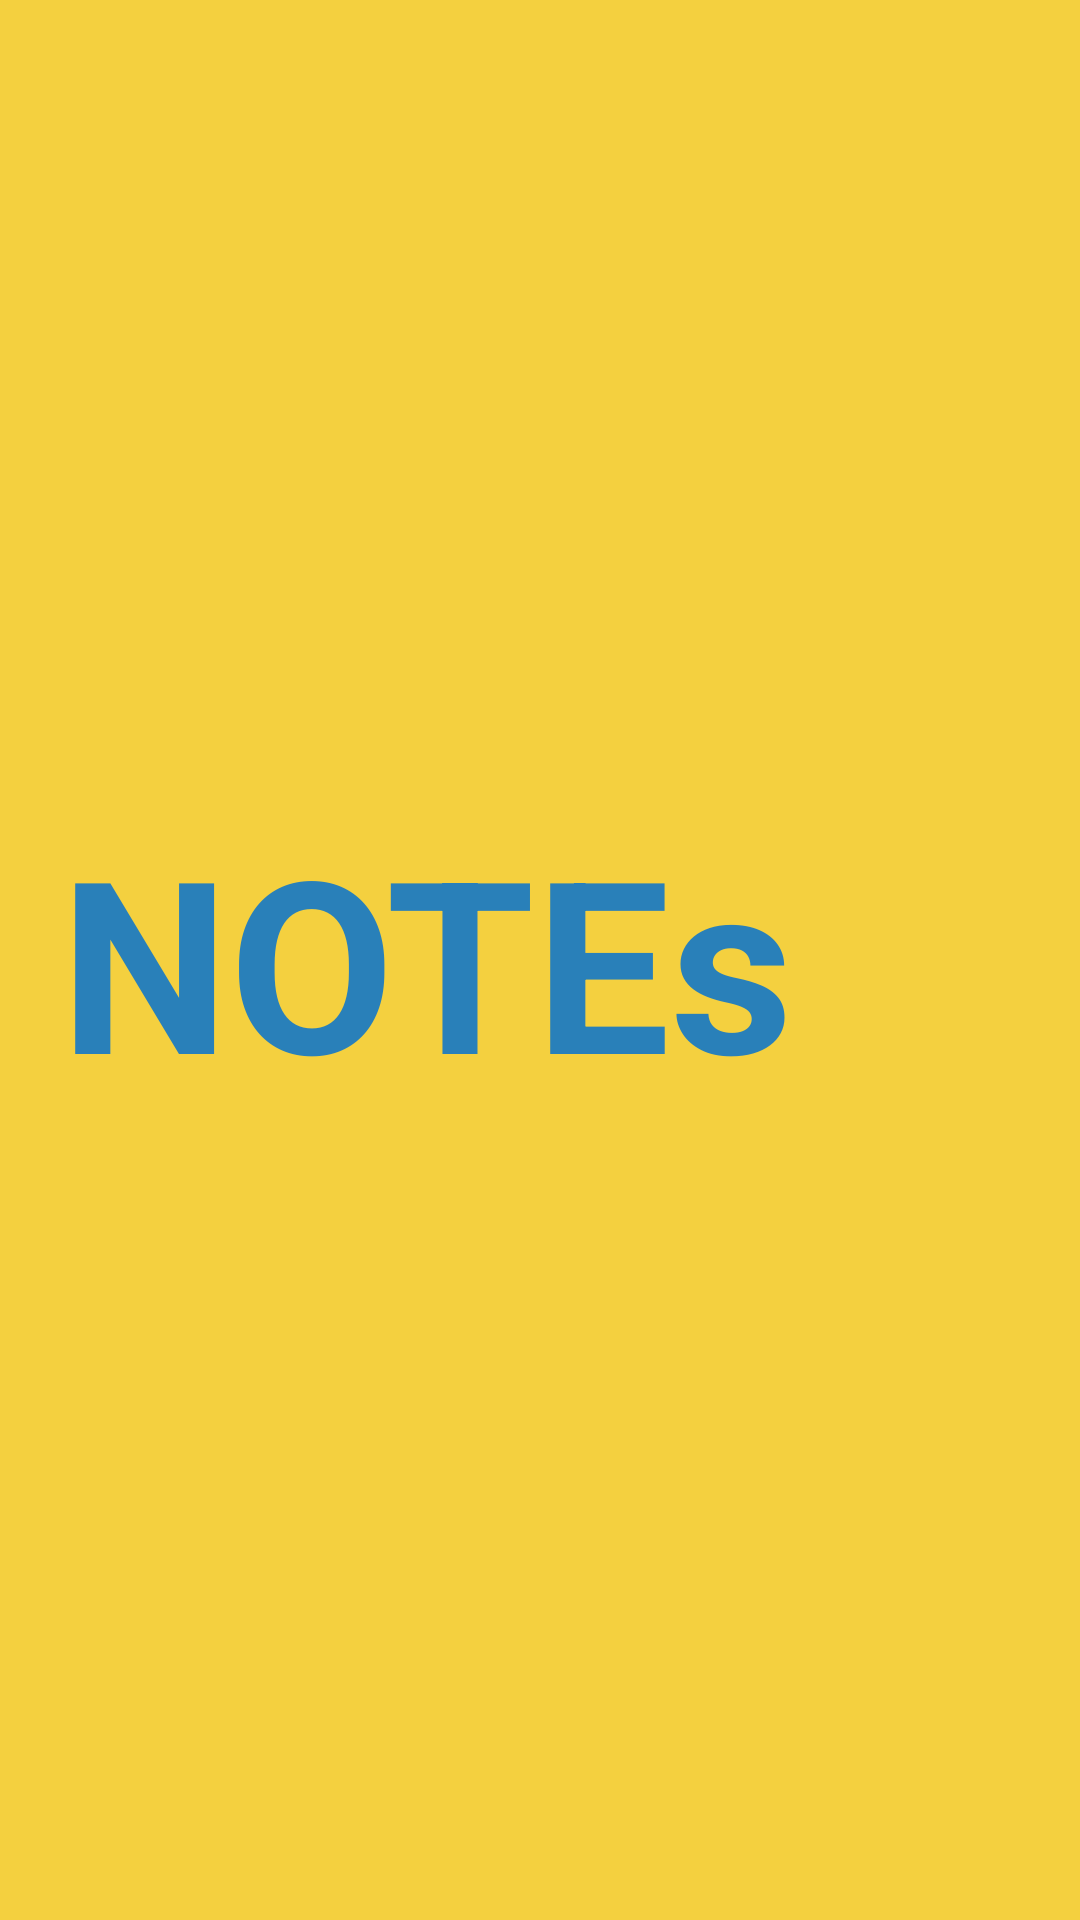

Layout XML and referenced resources for this Android screen:
<!-- AndroidManifest.xml: application theme AppTheme -->
<!-- res/layout/activity_title.xml -->
<?xml version="1.0" encoding="utf-8"?>
<androidx.coordinatorlayout.widget.CoordinatorLayout xmlns:android="http://schemas.android.com/apk/res/android"
    xmlns:app="http://schemas.android.com/apk/res-auto"
    xmlns:tools="http://schemas.android.com/tools"
    android:layout_width="match_parent"
    android:layout_height="match_parent"
    android:background="@color/yello"
    tools:context=".title">


    <TextView
        android:id="@+id/textView"
        android:layout_width="match_parent"
        android:layout_height="wrap_content"
        android:layout_gravity="center"
        android:text="NOTEs"
        android:layout_marginLeft="20dp"
        android:textStyle="bold"
        android:textColor="@color/bText"
        android:textSize="80dp" />
</androidx.coordinatorlayout.widget.CoordinatorLayout>
<!-- resources referenced by this layout -->
<resources>
  <color name="bText">#2980B9</color>
  <color name="yello">#F4D03F</color>
  <style name="AppTheme" parent="Theme.AppCompat.Light.NoActionBar">
          
          <item name="colorPrimary">@color/yello</item>
          <item name="colorPrimaryDark">@color/yello</item>
          <item name="colorAccent">@color/colorAccent</item>
      </style>
  <color name="colorAccent">#D81B60</color>
</resources>
